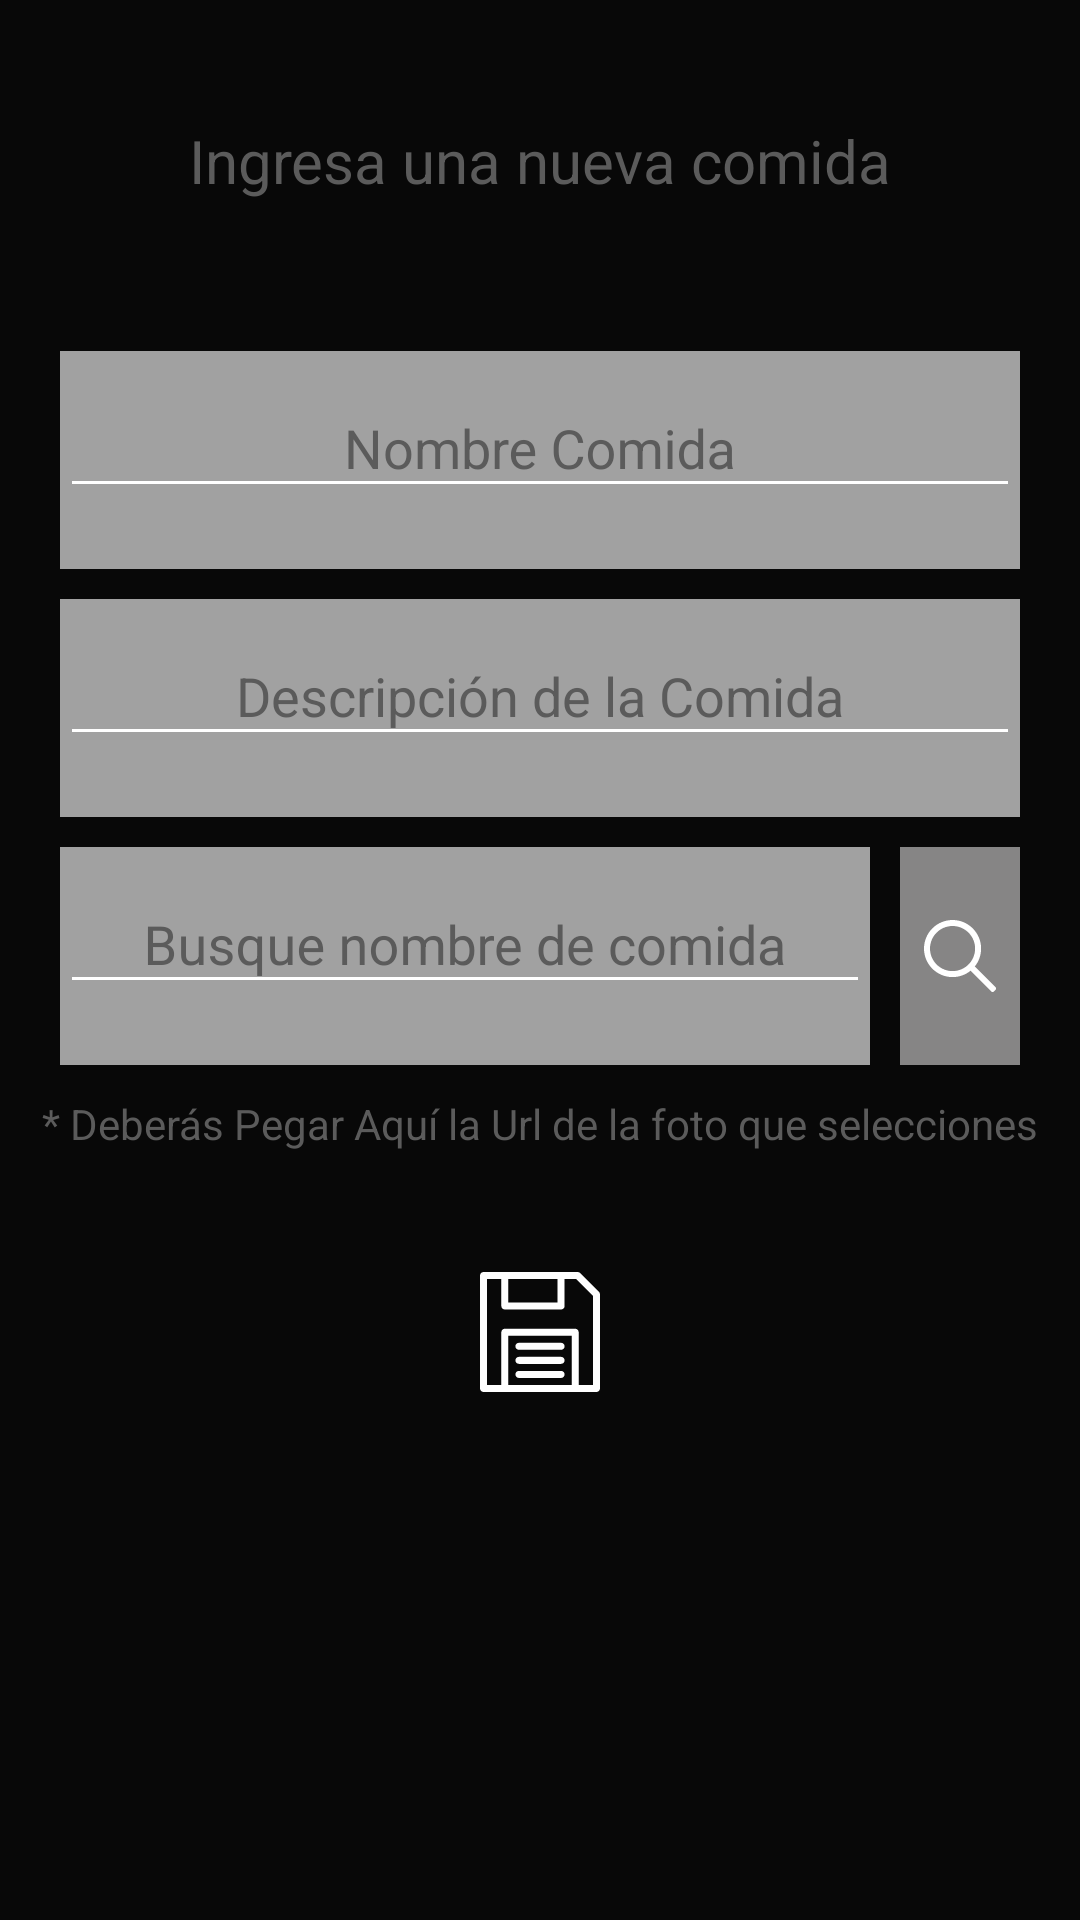

Layout XML and referenced resources for this Android screen:
<!-- AndroidManifest.xml: application theme Theme.AppCompat.NoActionBar -->
<!-- res/layout/activity_form.xml -->
<?xml version="1.0" encoding="utf-8"?>
<ScrollView xmlns:android="http://schemas.android.com/apk/res/android"
    xmlns:app="http://schemas.android.com/apk/res-auto"
    xmlns:tools="http://schemas.android.com/tools"
    android:layout_width="match_parent"
    android:layout_height="match_parent"
    android:fillViewport="true"
    tools:context=".FormAcitvity">

    <androidx.constraintlayout.widget.ConstraintLayout
        android:layout_width="match_parent"
        android:layout_height="match_parent"
        android:background="@drawable/bg_food">

        <androidx.constraintlayout.widget.ConstraintLayout
            android:layout_width="match_parent"
            android:layout_height="match_parent"
            android:background="#E1030303"
            android:orientation="vertical"
            app:layout_constraintBottom_toBottomOf="parent"
            app:layout_constraintEnd_toEndOf="parent"
            app:layout_constraintStart_toStartOf="parent"
            app:layout_constraintTop_toTopOf="parent">

            <TextView
                android:id="@+id/textView6"
                android:layout_width="wrap_content"
                android:layout_height="wrap_content"
                android:layout_marginTop="40dp"
                android:text="Ingresa una nueva comida"
                android:textColor="#5B5B5B"
                android:textSize="20dp"
                app:layout_constraintEnd_toEndOf="parent"
                app:layout_constraintStart_toStartOf="parent"
                app:layout_constraintTop_toTopOf="parent" />

            <com.google.android.material.textfield.TextInputLayout
                android:id="@+id/TextInputLayoutFoodNameForm"
                android:layout_width="match_parent"
                android:layout_height="wrap_content"
                android:layout_marginStart="20dp"
                android:layout_marginTop="50dp"
                android:layout_marginEnd="20dp"
                android:background="#A1A1A1"
                android:textAlignment="center"
                android:textColorHint="#5B5B5B"
                android:theme="@style/EditTextBlanco"
                app:errorEnabled="true"
                app:layout_constraintBottom_toBottomOf="parent"
                app:layout_constraintEnd_toEndOf="parent"
                app:layout_constraintStart_toStartOf="parent"
                app:layout_constraintTop_toBottomOf="@+id/textView6"
                app:layout_constraintVertical_bias="0.0">

                <EditText
                    android:id="@+id/editTextFoodNameForm"
                    android:layout_width="match_parent"
                    android:layout_height="wrap_content"
                    android:layout_marginTop="32dp"
                    android:gravity="center"
                    android:hint="Nombre Comida"
                    android:inputType="textCapSentences"
                    android:textAlignment="center"
                    android:textColor="#5B5B5B"
                    android:textColorHint="#5B5B5B"
                    android:textSize="18dp"
                    android:theme="@style/EditTextBlanco" />

            </com.google.android.material.textfield.TextInputLayout>

            <com.google.android.material.textfield.TextInputLayout
                android:id="@+id/TextInputLayoutFoodDescriptionForm"
                android:layout_width="match_parent"
                android:layout_height="wrap_content"
                android:layout_marginStart="20dp"
                android:layout_marginTop="10dp"
                android:layout_marginEnd="20dp"
                android:textAlignment="center"
                android:background="#A1A1A1"
                android:textColorHint="#5B5B5B"
                android:theme="@style/EditTextBlanco"
                app:errorEnabled="true"
                app:layout_constraintEnd_toEndOf="parent"
                app:layout_constraintStart_toStartOf="parent"
                app:layout_constraintTop_toBottomOf="@+id/TextInputLayoutFoodNameForm">

                <EditText
                    android:id="@+id/editTextFoodDescriptionForm"
                    android:layout_width="match_parent"
                    android:layout_height="wrap_content"
                    android:layout_marginTop="32dp"
                    android:gravity="center"
                    android:hint="Descripción de la Comida"
                    android:inputType="textCapSentences"
                    android:textAlignment="center"
                    android:textColor="@color/grey"
                    android:textColorHint="@color/grey"
                    android:textSize="18dp"
                    android:theme="@style/EditTextBlanco" />

            </com.google.android.material.textfield.TextInputLayout>

            <com.google.android.material.textfield.TextInputLayout
                android:id="@+id/TextInputLayoutFoodUrlForm"
                android:layout_width="match_parent"
                android:layout_height="wrap_content"
                android:layout_marginStart="20dp"
                android:layout_marginTop="10dp"
                android:layout_marginEnd="70dp"
                android:background="#A1A1A1"
                android:textAlignment="center"
                android:textColorHint="#5B5B5B"
                android:theme="@style/EditTextBlanco"
                app:errorEnabled="true"
                app:layout_constraintEnd_toStartOf="@+id/buttonSearchUrl"
                app:layout_constraintHorizontal_bias="0.0"
                app:layout_constraintStart_toStartOf="parent"
                app:layout_constraintTop_toBottomOf="@+id/TextInputLayoutFoodDescriptionForm">

                <EditText
                    android:id="@+id/editTextFoodUrlForm"
                    android:layout_width="match_parent"
                    android:layout_height="wrap_content"
                    android:gravity="center"
                    android:hint="Busque nombre de comida"
                    android:inputType="textCapSentences"
                    android:textAlignment="center"
                    android:textColor="@color/grey"
                    android:textColorHint="@color/grey"
                    android:textSize="18dp"
                    android:theme="@style/EditTextBlanco" />
            </com.google.android.material.textfield.TextInputLayout>

            <ImageButton
                android:id="@+id/buttonSearchUrl"
                android:layout_width="40dp"
                android:layout_height="0dp"
                android:background="#868585"
                android:src="@drawable/ic_search"
                app:layout_constraintBottom_toBottomOf="@+id/TextInputLayoutFoodUrlForm"
                app:layout_constraintEnd_toEndOf="@+id/TextInputLayoutFoodDescriptionForm"
                app:layout_constraintHorizontal_weight="1"
                app:layout_constraintTop_toTopOf="@+id/TextInputLayoutFoodUrlForm" />


            <TextView
                android:id="@+id/textView7"
                android:layout_width="wrap_content"
                android:layout_height="wrap_content"
                android:layout_marginTop="10dp"
                android:text="* Deberás Pegar Aquí la Url de la foto que selecciones"
                android:textColor="#5B5B5B"
                android:textSize="14dp"
                app:layout_constraintEnd_toEndOf="@+id/buttonSearchUrl"
                app:layout_constraintStart_toStartOf="@+id/TextInputLayoutFoodUrlForm"
                app:layout_constraintTop_toBottomOf="@+id/TextInputLayoutFoodUrlForm" />

            <androidx.constraintlayout.widget.ConstraintLayout
                android:id="@+id/constraintLayout2"
                android:layout_width="wrap_content"
                android:layout_height="wrap_content"
                android:layout_marginTop="30dp"
                android:padding="10dp"
                app:layout_constraintEnd_toEndOf="parent"
                app:layout_constraintStart_toStartOf="parent"
                app:layout_constraintTop_toBottomOf="@+id/textView7">

                <Button
                    android:id="@+id/buttonSaveFormFood"
                    android:layout_width="40dp"
                    android:layout_height="40dp"
                    android:background="@drawable/ic_diskette"
                    app:layout_constraintBottom_toBottomOf="parent"
                    app:layout_constraintEnd_toEndOf="parent"
                    app:layout_constraintStart_toStartOf="parent" />


            </androidx.constraintlayout.widget.ConstraintLayout>


        </androidx.constraintlayout.widget.ConstraintLayout>

    </androidx.constraintlayout.widget.ConstraintLayout>



</ScrollView>
<!-- resources referenced by this layout -->
<resources>
  <color name="grey">#464545</color>
  <!-- drawable ic_diskette (drawable) -->
  <vector xmlns:android="http://schemas.android.com/apk/res/android"
      android:width="24dp"
      android:height="24dp"
      android:viewportWidth="512"
      android:viewportHeight="512">
    <path
        android:fillColor="#FFFFFF"
        android:pathData="M166,332h180c8.284,0 15,-6.716 15,-15s-6.716,-15 -15,-15H166c-8.284,0 -15,6.716 -15,15S157.716,332 166,332z"/>
    <path
        android:fillColor="#FFFFFF"
        android:pathData="M166,392h180c8.284,0 15,-6.716 15,-15s-6.716,-15 -15,-15H166c-8.284,0 -15,6.716 -15,15S157.716,392 166,392z"/>
    <path
        android:fillColor="#FFFFFF"
        android:pathData="M507.606,84.394l-80,-80C424.793,1.58 420.978,0 417,0H15C6.716,0 0,6.716 0,15v482c0,8.284 6.716,15 15,15c6.912,0 477.495,0 482,0c8.284,0 15,-6.716 15,-15V95C512,91.021 510.419,87.206 507.606,84.394zM121,30h210v100H121V30zM391,482H121V272h270V482zM482,482h-61V257c0,-8.284 -6.716,-15 -15,-15H106c-8.284,0 -15,6.716 -15,15v225H30V30h61v115c0,8.284 6.716,15 15,15h240c8.284,0 15,-6.716 15,-15V30h49.787L482,101.213V482z"/>
    <path
        android:fillColor="#FFFFFF"
        android:pathData="M166,452h180c8.284,0 15,-6.716 15,-15s-6.716,-15 -15,-15H166c-8.284,0 -15,6.716 -15,15S157.716,452 166,452z"/>
  </vector>
  <!-- drawable ic_search (drawable) -->
  <vector xmlns:android="http://schemas.android.com/apk/res/android"
      android:width="24dp"
      android:height="24dp"
      android:viewportWidth="511"
      android:viewportHeight="511">
    <path
        android:fillColor="#FFFFFF"
        android:pathData="M508.874,478.708L360.142,329.976c28.21,-34.827 45.191,-79.103 45.191,-127.309c0,-111.75 -90.917,-202.667 -202.667,-202.667S0,90.917 0,202.667s90.917,202.667 202.667,202.667c48.206,0 92.482,-16.982 127.309,-45.191l148.732,148.732c4.167,4.165 10.919,4.165 15.086,0l15.081,-15.082C513.04,489.627 513.04,482.873 508.874,478.708zM202.667,362.667c-88.229,0 -160,-71.771 -160,-160s71.771,-160 160,-160s160,71.771 160,160S290.896,362.667 202.667,362.667z"/>
  </vector>
  <style name="EditTextBlanco" parent="Theme.Design.Light">
          <item name="android:textColor">@color/white</item>
          <item name="android:textColorHint">@color/white</item>
          <item name="colorControlActivated">@color/white</item>
          <item name="colorControlNormal">@color/white</item>
      </style>
  <color name="white">#FFFFFFFF</color>
  
  // standard colors
</resources>
